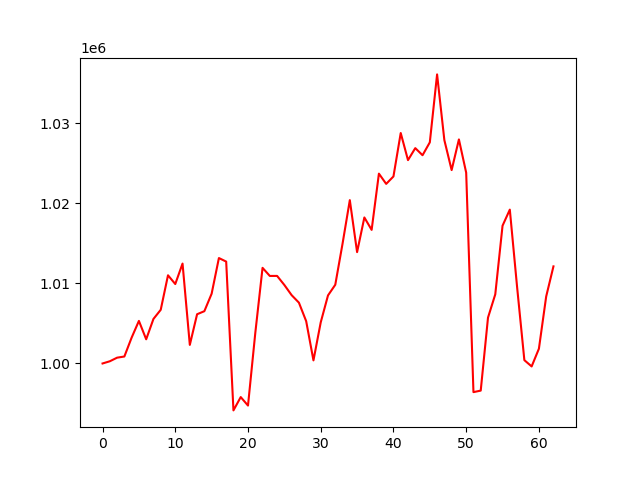

Source data for this figure (header and first rows):
account_value, date, daily_return
1000000, 2024-10-07, 
1000276, 2024-10-08, 0.0002758
1000724, 2024-10-09, 0.0004483
1000870, 2024-10-10, 0.0001461
1003229, 2024-10-11, 0.002356
1005316, 2024-10-14, 0.002081
1003019, 2024-10-15, -0.002285
1005562, 2024-10-16, 0.002535
1006703, 2024-10-17, 0.001135
1011011, 2024-10-18, 0.00428
1009918, 2024-10-21, -0.001082
1012474, 2024-10-22, 0.002531
1002323, 2024-10-23, -0.01003
1006147, 2024-10-24, 0.003816
1006529, 2024-10-25, 0.0003791
1008712, 2024-10-28, 0.002169
1013164, 2024-10-29, 0.004414
1012721, 2024-10-30, -0.0004371
994142, 2024-10-31, -0.01835
995805, 2024-11-01, 0.001673
994745, 2024-11-04, -0.001064
1003786, 2024-11-05, 0.009089
1011941, 2024-11-06, 0.008124
1010929, 2024-11-07, -0.0009998
1010934, 2024-11-08, 4.4256320610447375e-06
1009799, 2024-11-11, -0.001122
1008530, 2024-11-12, -0.001257
1007594, 2024-11-13, -0.0009278
1005281, 2024-11-14, -0.002296
1000386, 2024-11-15, -0.004869
1005133, 2024-11-18, 0.004746
1008498, 2024-11-19, 0.003348
1009828, 2024-11-20, 0.001318
1014955, 2024-11-21, 0.005077
1020393, 2024-11-22, 0.005358
1013900, 2024-11-25, -0.006363
1018231, 2024-11-26, 0.004272
1016680, 2024-11-27, -0.001524
1023702, 2024-11-29, 0.006906
1022423, 2024-12-02, -0.001249
1023350, 2024-12-03, 0.0009072
1028774, 2024-12-04, 0.005299
1025389, 2024-12-05, -0.00329
1026888, 2024-12-06, 0.001461
1026000, 2024-12-09, -0.0008641
1027610, 2024-12-10, 0.001569
1036092, 2024-12-11, 0.008255
1027885, 2024-12-12, -0.007922
1024146, 2024-12-13, -0.003638
1027974, 2024-12-16, 0.003738
1023822, 2024-12-17, -0.004039
996422, 2024-12-18, -0.02676
996614, 2024-12-19, 0.0001917
1005724, 2024-12-20, 0.009141
1008634, 2024-12-23, 0.002893
1017202, 2024-12-24, 0.008495
1019210, 2024-12-26, 0.001974
1009549, 2024-12-27, -0.009478
1000415, 2024-12-30, -0.009048
999630, 2024-12-31, -0.0007839
... 3 more rows
